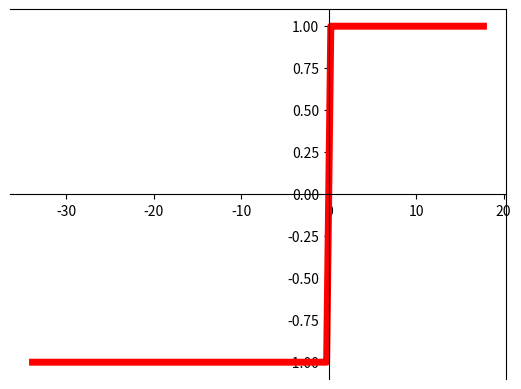

The matplotlib source for this figure:
import numpy as np 
import matplotlib.pyplot as plt

def sgn(data):                  #定义sgn函数，大于0的数输出1，小于等于0的数输出-1
    x = data.copy()
    temp = x>0
    x[temp] = 1
    x[~temp] = -1
    return x

x = np.random.normal(-10,10,100)    #按照正态分布随机100个数
x = np.sort(x)                      #将随机的数排序
y = sgn(x)                          #进行sgn计算

plt.plot(x , y , "r",linewidth = 5) #绘图

#修改坐标轴位置，将原点放在零点处。
ax = plt.gca()                      #gca：get current axis
ax.xaxis.set_ticks_position("bottom")
ax.yaxis.set_ticks_position("left")
ax.spines['bottom'].set_position(('data',0))
ax.spines['left'].set_position(('data',0))

plt.show()

